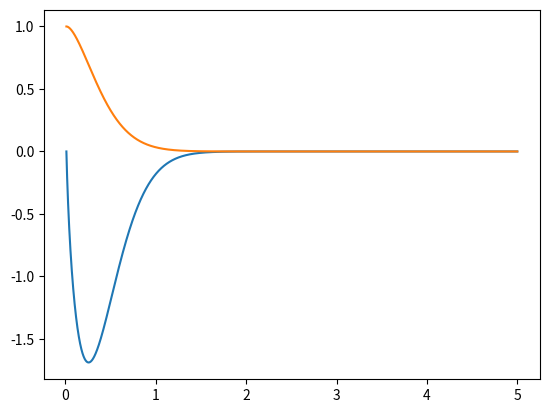

Write the Python code that produced this figure.
import numpy as np
from scipy.integrate import odeint
import matplotlib.pyplot as plt

t = np.arange(0.01, 5, 0.0001)

def diff(fff, arg):
	t = arg
	y, a = fff

	dydt = a
	dadt = (a**2 - ((3 * y**2) / np.sqrt(t))) / y
	# dadt = 0
	
	return dydt, dadt

y0 = 1
dy0dt = 0

m0 = y0, dy0dt

solve = odeint(diff, m0, t)

plt.plot(t, solve[:, 1])
plt.plot(t, solve[:, 0])
plt.show()